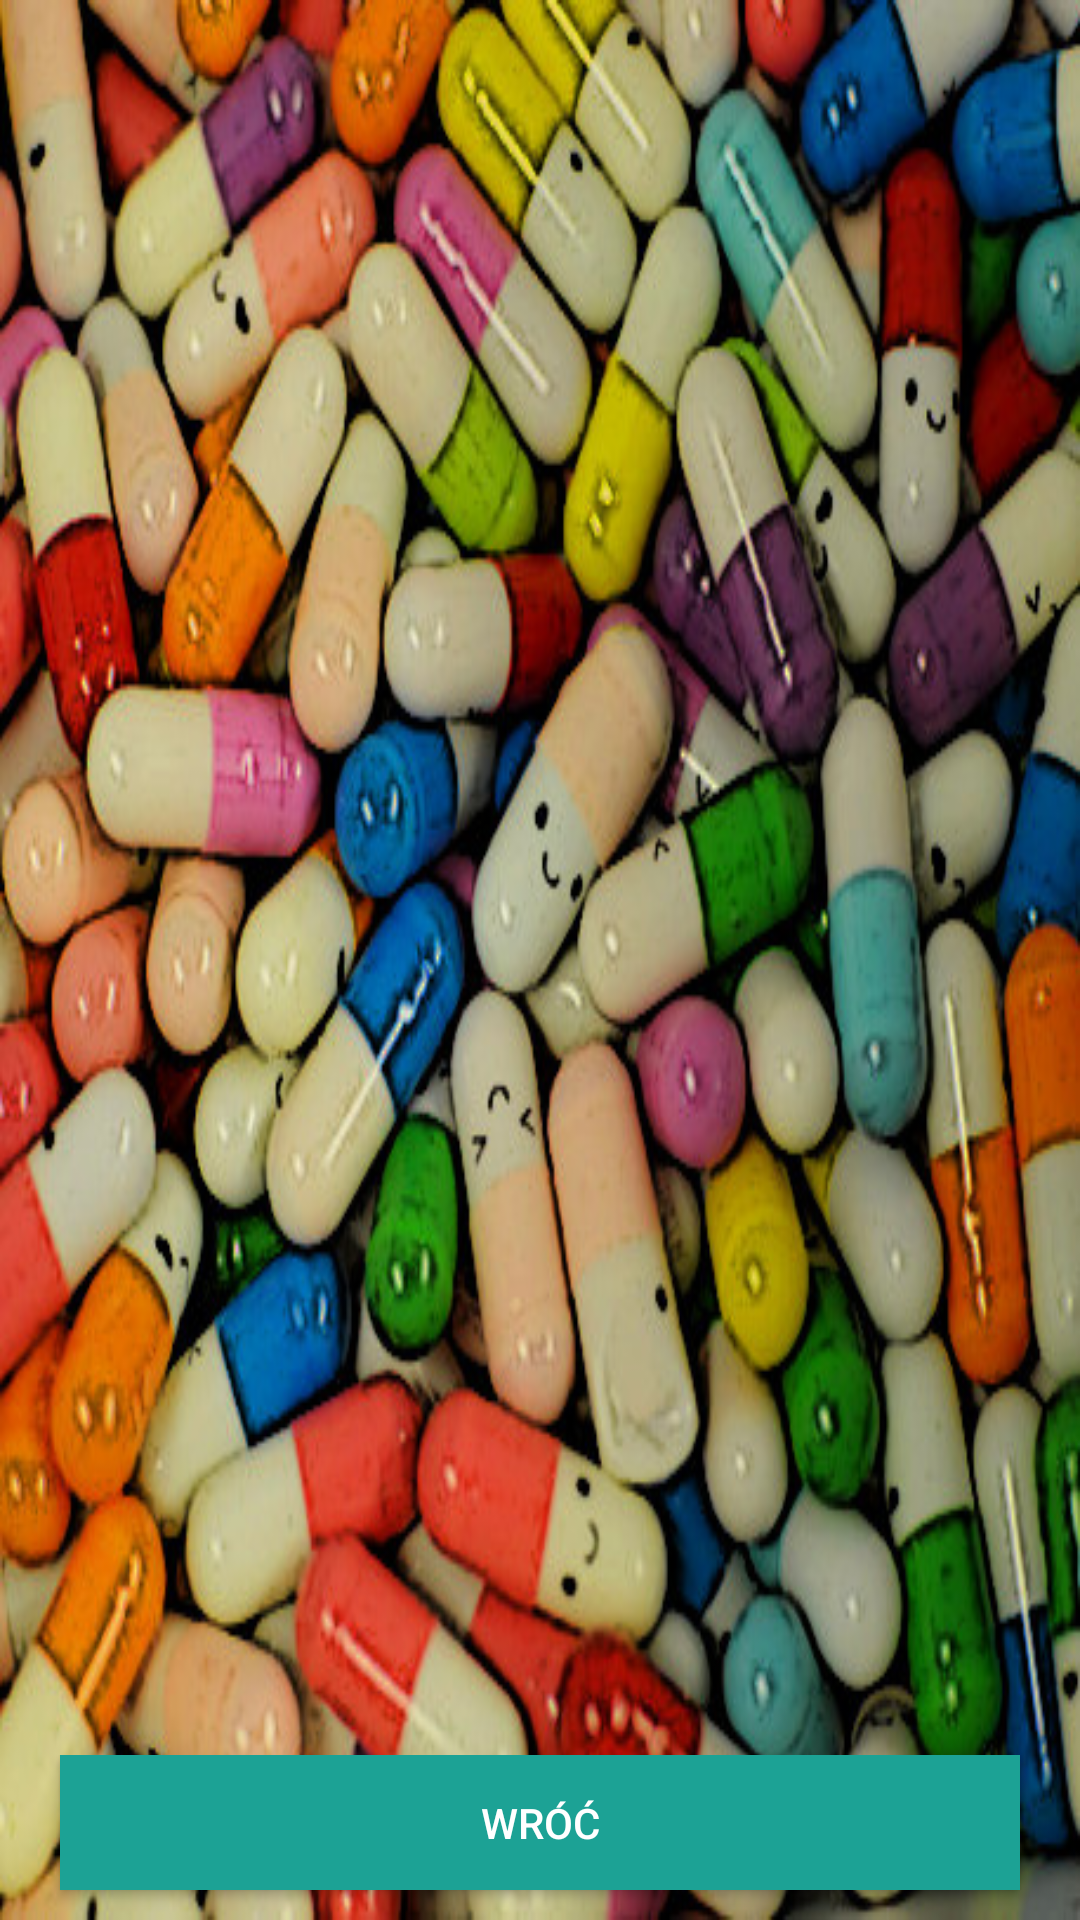

The Android layout XML behind this screen, and the referenced resources:
<!-- AndroidManifest.xml: application theme AppTheme -->
<!-- res/layout/activity_display_med.xml -->
<?xml version="1.0" encoding="utf-8"?>
<RelativeLayout xmlns:android="http://schemas.android.com/apk/res/android"
    xmlns:tools="http://schemas.android.com/tools"
    android:layout_width="match_parent"
    android:layout_height="match_parent"
    android:background="@drawable/pills"

    tools:context="com.example.joanna.housepharmacyproject.DisplayMedActivity">

    <android.support.v7.widget.RecyclerView
        android:id="@+id/recView"
        android:layout_width="match_parent"
        android:layout_height="match_parent"
        android:clipToPadding="false"
        android:layout_marginTop="10dp"
        android:paddingBottom="55dp">

    </android.support.v7.widget.RecyclerView>
    <LinearLayout
        android:layout_width="match_parent"
        android:layout_height="55dp"
        android:orientation="horizontal"
        android:layout_alignParentBottom="true"
        android:weightSum="3">
    <Button
        android:layout_width="match_parent"
        android:layout_height="wrap_content"
        android:layout_marginBottom="10dp"
        android:layout_marginLeft="20dp"
        android:layout_marginRight="20dp"
        android:text="Wróć"
        android:id="@+id/bBackDisp"
        android:textColor="@android:color/white"
        android:background="@color/colorPrimary"/>
    </LinearLayout>


</RelativeLayout>
<!-- resources referenced by this layout -->
<resources>
  <color name="colorPrimary">#1ca295</color>
  <!-- drawable pills: jpg bitmap (drawable, 82543 bytes) -->
  <style name="AppTheme" parent="Theme.AppCompat.Light.NoActionBar">
          
          <item name="colorPrimary">@color/colorPrimary</item>
          <item name="colorPrimaryDark">@color/colorPrimaryDark</item>
          <item name="colorAccent">@color/colorAccent</item>
      </style>
  <color name="colorPrimaryDark">#0e6159</color>
  <color name="colorAccent">#28e1cf</color>
</resources>
